Labelled photos from "dataset", an image-classification folder in CXLDILEI/deviceNet. The possible labels are: fire hydrant pump start button, fire telephone, heat fire detector, smoke fire detector.

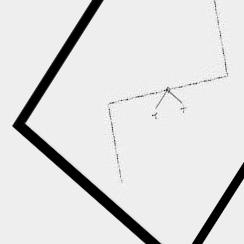
Label: smoke fire detector

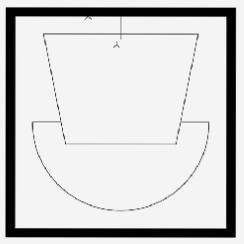
Label: fire telephone

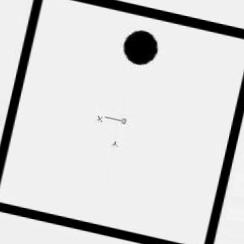
Label: heat fire detector

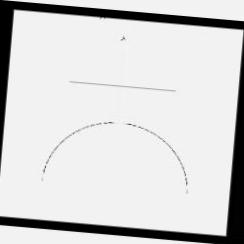
Label: fire hydrant pump start button

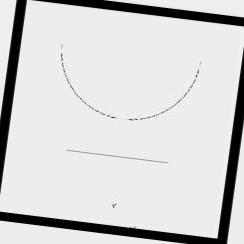
Label: fire hydrant pump start button

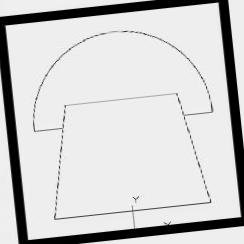
Label: fire telephone
